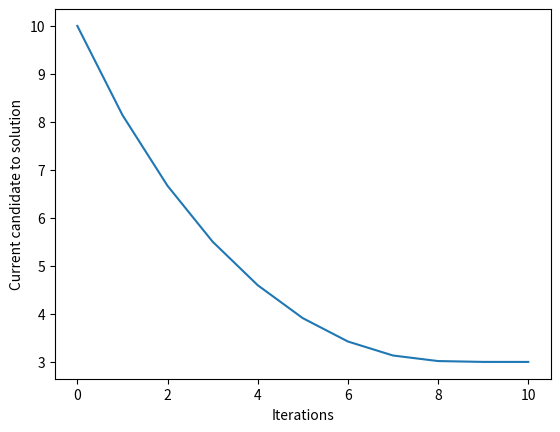

The script that saved this image:
# -*- coding: utf-8 -*-
"""
Created on Sun Oct 13 22:14:42 2019

EXAMPLE OF NEWTON-RAPHSON ALGORITHM

[redacted]
"""

import matplotlib.pyplot as plt

def poly(x):
    return x**5-3*x**4+2*x**3-6*x**2+x-3

def poly2(x):
    return 5*x**4-12*x**3+6*x**2-12*x+1

x_=10 #Seed #At the end, the result will be here
x_old=100
Iter = 1
tol=1e-2
MaxIter = 100
his=[x_] #Historical values to plot

while x_old - x_ > tol or Iter > MaxIter:
    x_old=x_
    x_=x_old-(poly(x_)/poly2(x_))
    Iter += 1
    his.append(x_)

plt.plot(his)   
plt.xlabel("Iterations") 
plt.ylabel("Current candidate to solution") 

    
    
    
    
